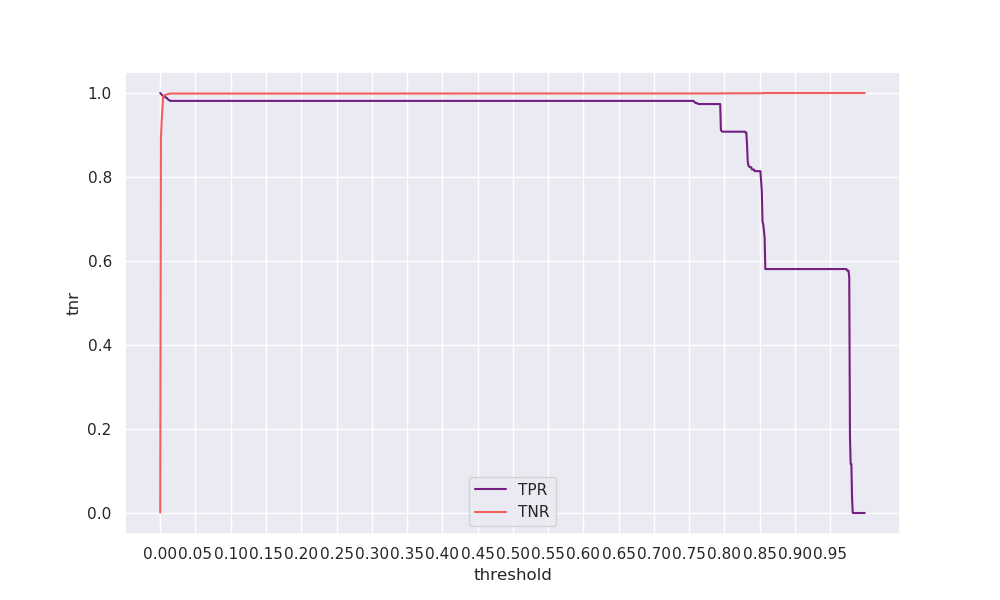

The file beside this chart, header and first rows:
threshold, tpr, tnr, geometric_mean, arithmetic_mean
0.0, 1.0, 0.00093, 0.03041, 0.5005
0.001, 0.9981, 0.8905, 0.9428, 0.9443
0.002, 0.9962, 0.9321, 0.9636, 0.9642
0.003, 0.9944, 0.9602, 0.9771, 0.9773
0.004, 0.9925, 0.9889, 0.9907, 0.9907
0.005, 0.9906, 0.9942, 0.9924, 0.9924
0.006, 0.9906, 0.9949, 0.9927, 0.9927
0.007, 0.9906, 0.9953, 0.9929, 0.993
0.008, 0.9887, 0.9958, 0.9923, 0.9923
0.009, 0.9887, 0.9965, 0.9926, 0.9926
0.01, 0.9868, 0.997, 0.9919, 0.9919
0.011, 0.985, 0.9974, 0.9911, 0.9912
0.012, 0.9831, 0.998, 0.9905, 0.9905
0.013, 0.9831, 0.9985, 0.9908, 0.9908
0.014, 0.9812, 0.9987, 0.9899, 0.9899
0.015, 0.9812, 0.9987, 0.9899, 0.9899
0.016, 0.9812, 0.9987, 0.9899, 0.9899
0.017, 0.9812, 0.9987, 0.9899, 0.9899
0.018, 0.9812, 0.9987, 0.9899, 0.9899
0.019, 0.9812, 0.9987, 0.9899, 0.9899
0.02, 0.9812, 0.9987, 0.9899, 0.9899
0.021, 0.9812, 0.9987, 0.9899, 0.9899
0.022, 0.9812, 0.9987, 0.9899, 0.9899
0.023, 0.9812, 0.9987, 0.9899, 0.9899
0.024, 0.9812, 0.9987, 0.9899, 0.9899
0.025, 0.9812, 0.9987, 0.9899, 0.9899
0.026, 0.9812, 0.9987, 0.9899, 0.9899
0.027, 0.9812, 0.9987, 0.9899, 0.99
0.028, 0.9812, 0.9987, 0.9899, 0.99
0.029, 0.9812, 0.9987, 0.9899, 0.99
0.03, 0.9812, 0.9987, 0.9899, 0.99
0.031, 0.9812, 0.9987, 0.9899, 0.99
0.032, 0.9812, 0.9987, 0.9899, 0.99
0.033, 0.9812, 0.9987, 0.9899, 0.99
0.034, 0.9812, 0.9987, 0.9899, 0.99
0.035, 0.9812, 0.9987, 0.9899, 0.99
0.036, 0.9812, 0.9987, 0.9899, 0.99
0.037, 0.9812, 0.9987, 0.9899, 0.99
0.038, 0.9812, 0.9988, 0.9899, 0.99
0.039, 0.9812, 0.9988, 0.9899, 0.99
0.04, 0.9812, 0.9988, 0.9899, 0.99
0.041, 0.9812, 0.9988, 0.9899, 0.99
0.042, 0.9812, 0.9988, 0.9899, 0.99
0.043, 0.9812, 0.9988, 0.9899, 0.99
0.044, 0.9812, 0.9988, 0.9899, 0.99
0.045, 0.9812, 0.9988, 0.9899, 0.99
0.046, 0.9812, 0.9988, 0.9899, 0.99
0.047, 0.9812, 0.9988, 0.9899, 0.99
0.048, 0.9812, 0.9988, 0.9899, 0.99
0.049, 0.9812, 0.9988, 0.9899, 0.99
0.05, 0.9812, 0.9988, 0.9899, 0.99
0.051, 0.9812, 0.9988, 0.9899, 0.99
0.052, 0.9812, 0.9988, 0.9899, 0.99
0.053, 0.9812, 0.9988, 0.9899, 0.99
0.054, 0.9812, 0.9988, 0.9899, 0.99
0.055, 0.9812, 0.9988, 0.9899, 0.99
0.056, 0.9812, 0.9988, 0.9899, 0.99
0.057, 0.9812, 0.9988, 0.9899, 0.99
0.058, 0.9812, 0.9988, 0.9899, 0.99
0.059, 0.9812, 0.9988, 0.9899, 0.99
... 940 more rows
